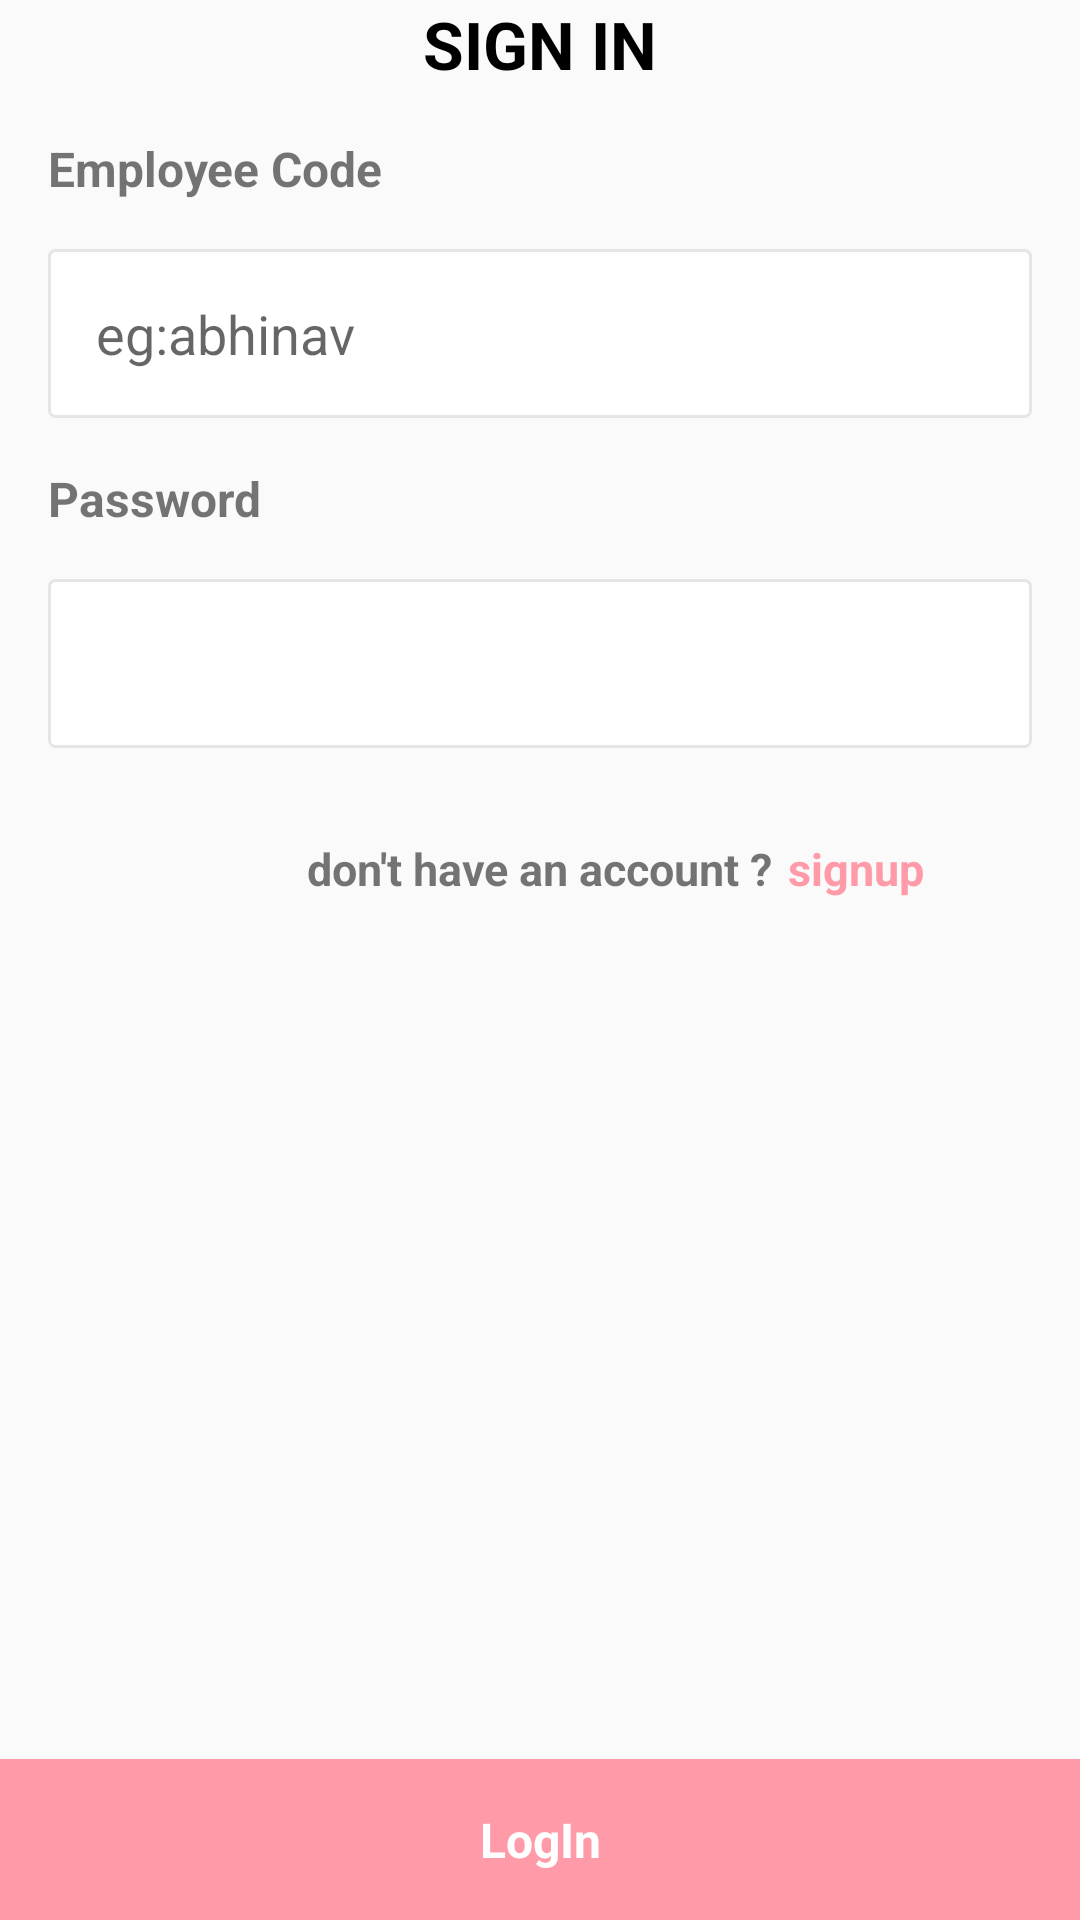

Layout XML and referenced resources for this Android screen:
<!-- AndroidManifest.xml: application theme AppTheme -->
<!-- res/layout/user_sign_in_activity.xml -->
<?xml version="1.0" encoding="utf-8"?>
<RelativeLayout xmlns:android="http://schemas.android.com/apk/res/android"
    android:id="@+id/rootLayout"
    android:layout_width="match_parent"
    android:layout_height="wrap_content">

    <androidx.appcompat.widget.AppCompatTextView
        android:id="@+id/mainHeader"
        android:layout_width="match_parent"
        android:layout_height="wrap_content"
        android:gravity="center_horizontal"
        android:text="SIGN IN"
        android:textColor="#000"
        android:textSize="22sp"
        android:textStyle="bold" />


    <androidx.appcompat.widget.AppCompatTextView
        android:id="@+id/employeeCodeTextView"
        android:layout_width="match_parent"
        android:layout_height="wrap_content"
        android:layout_below="@+id/mainHeader"
        android:layout_marginStart="16dp"
        android:layout_marginTop="16dp"
        android:text="Employee Code"
        android:textSize="16sp"
        android:textStyle="bold" />

    <androidx.appcompat.widget.AppCompatEditText
        android:id="@+id/employeeCodeEditTextView"
        android:layout_width="match_parent"
        android:layout_height="wrap_content"
        android:layout_below="@+id/employeeCodeTextView"
        android:layout_marginStart="16dp"
        android:layout_marginTop="16dp"
        android:layout_marginEnd="16dp"
        android:background="@drawable/shape_rectangular_border"
        android:hint="eg:abhinav"
        android:padding="16sp" />

    <androidx.appcompat.widget.AppCompatTextView
        android:id="@+id/password"
        android:layout_width="match_parent"
        android:layout_height="wrap_content"
        android:layout_below="@+id/employeeCodeEditTextView"
        android:layout_marginStart="16dp"

        android:layout_marginTop="16dp"
        android:text="Password"
        android:textSize="16sp"
        android:textStyle="bold" />

    <androidx.appcompat.widget.AppCompatEditText
        android:id="@+id/passwordEditTextView"
        android:layout_width="match_parent"
        android:layout_height="wrap_content"
        android:layout_below="@+id/password"

        android:layout_marginStart="16dp"
        android:layout_marginTop="16dp"
        android:layout_marginEnd="16dp"

        android:background="@drawable/shape_rectangular_border"
        android:padding="16sp" />


    <androidx.appcompat.widget.AppCompatTextView
        android:id="@+id/notHaveAccountTextView"
        android:layout_width="wrap_content"
        android:layout_height="wrap_content"
        android:layout_below="@id/passwordEditTextView"
        android:layout_centerHorizontal="true"
        android:layout_marginTop="30dp"
        android:text="don't have an account ?"
        android:textSize="15sp"
        android:textStyle="bold" />


    <androidx.appcompat.widget.AppCompatTextView
        android:id="@+id/signUpTextView"
        android:layout_width="wrap_content"
        android:layout_height="wrap_content"
        android:layout_below="@id/passwordEditTextView"
        android:layout_marginTop="30dp"
        android:layout_toRightOf="@id/notHaveAccountTextView"
        android:paddingStart="5dp"
        android:text="signup"
        android:textColor="#FF9BA8"
        android:textSize="15sp"
        android:textStyle="bold" />

    <androidx.appcompat.widget.AppCompatTextView
        android:id="@+id/login"
        android:layout_width="match_parent"
        android:layout_height="wrap_content"
        android:layout_alignParentBottom="true"
        android:background="#FF9BA8"
        android:gravity="center_horizontal"
        android:padding="16dp"
        android:text="LogIn"
        android:textColor="#fff"
        android:textSize="16sp"
        android:textStyle="bold" />

</RelativeLayout>
<!-- resources referenced by this layout -->
<resources>
  <!-- drawable shape_rectangular_border (drawable) -->
  <?xml version="1.0" encoding="utf-8"?>
  <shape xmlns:android="http://schemas.android.com/apk/res/android"
      android:shape="rectangle">
      <stroke
          android:width="1dp"
          android:color="#e5e5e5" />
      <corners android:radius="2dp" />
      <solid android:color="#fff" />
  
  </shape>
  <style name="AppTheme" parent="Theme.AppCompat.Light.DarkActionBar">
          
          <item name="colorPrimary">@color/colorPrimary</item>
          <item name="colorPrimaryDark">@color/colorPrimaryDark</item>
          <item name="colorAccent">@color/colorAccent</item>
      </style>
  <!-- not gathered from this repository: default colours our renderer supplied (Android Studio template values) -->
  <color name="colorPrimary">#FF6200EE</color>
  <color name="colorPrimaryDark">#FF3700B3</color>
  <color name="colorAccent">#FF03DAC5</color>
</resources>
